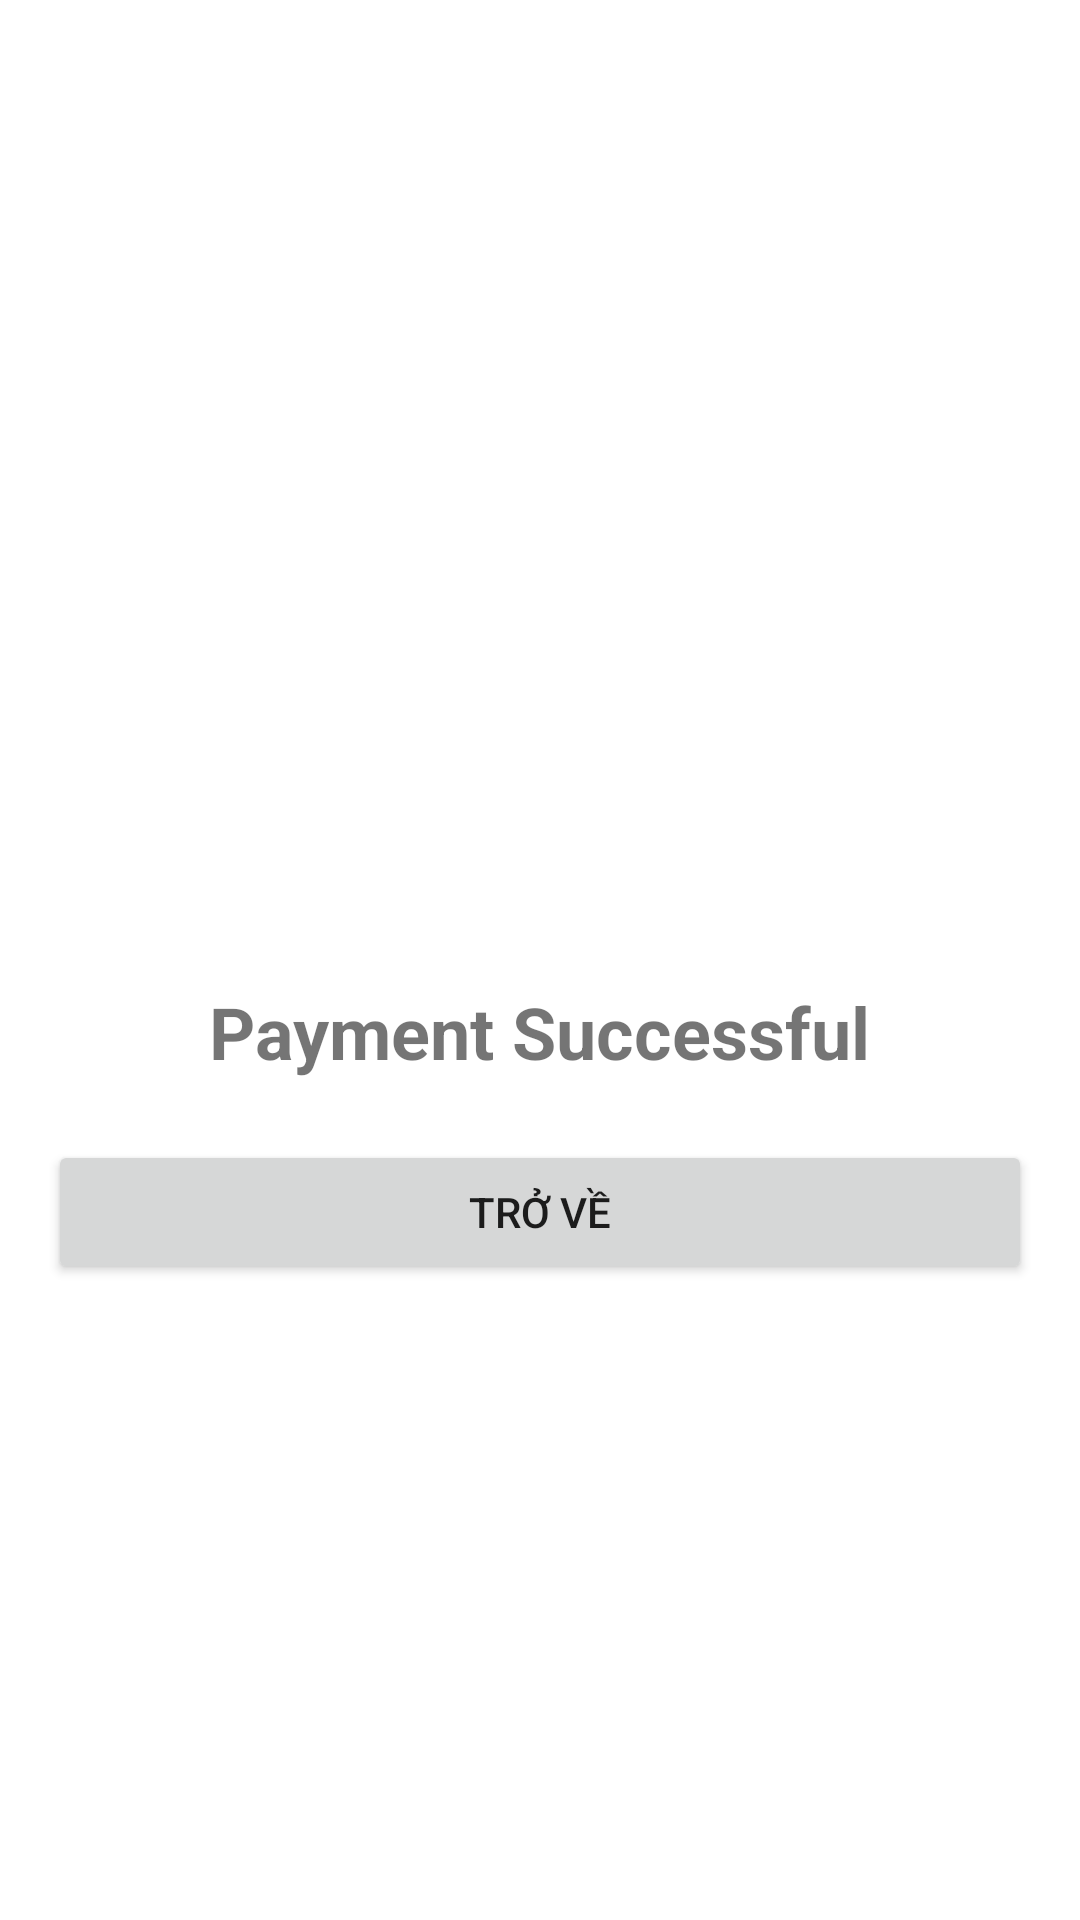

Write the Android layout XML for this screen, with the resource values it uses.
<!-- AndroidManifest.xml: application theme Theme.Prm392craftmanagement -->
<!-- res/layout/fragment_payment_success.xml -->
<?xml version="1.0" encoding="utf-8"?>
<LinearLayout xmlns:android="http://schemas.android.com/apk/res/android"
    android:layout_width="match_parent"
    android:layout_height="match_parent"
    android:gravity="center"
    android:orientation="vertical"
    android:padding="16dp">

    <ImageView
        android:layout_width="100dp"
        android:layout_height="100dp"
        android:src="@drawable/ic_success" />

    <TextView
        android:layout_width="wrap_content"
        android:layout_height="wrap_content"
        android:layout_marginTop="16dp"
        android:text="Payment Successful"
        android:textSize="24sp"
        android:textStyle="bold" />

    <Button
        android:id="@+id/btnBackhome"
        android:layout_marginTop="20dp"
        android:layout_width="match_parent"
        android:layout_height="wrap_content"
        android:text="Trở về" />
</LinearLayout>
<!-- resources referenced by this layout -->
<resources>
  <style name="Theme.Prm392craftmanagement" parent="Base.Theme.Prm392craftmanagement" />
  <style name="Base.Theme.Prm392craftmanagement" parent="Theme.MaterialComponents.DayNight.DarkActionBar">
          
          <item name="colorPrimary">@color/light_sea_green</item>
          <item name="colorPrimaryVariant">@color/light_sea_green</item>
          <item name="colorOnPrimary">@color/white</item>
          
          <item name="colorSecondary">@color/teal_200</item>
          <item name="colorSecondaryVariant">@color/teal_700</item>
          <item name="colorOnSecondary">@color/black</item>
          
          <item name="android:statusBarColor">?attr/colorPrimaryVariant</item>
          
      </style>
  <color name="light_sea_green">#429760</color>
  <color name="white">#FFFFFFFF</color>
  <color name="teal_200">#FF03DAC5</color>
  <color name="teal_700">#FF018786</color>
  <color name="black">#FF000000</color>
</resources>
